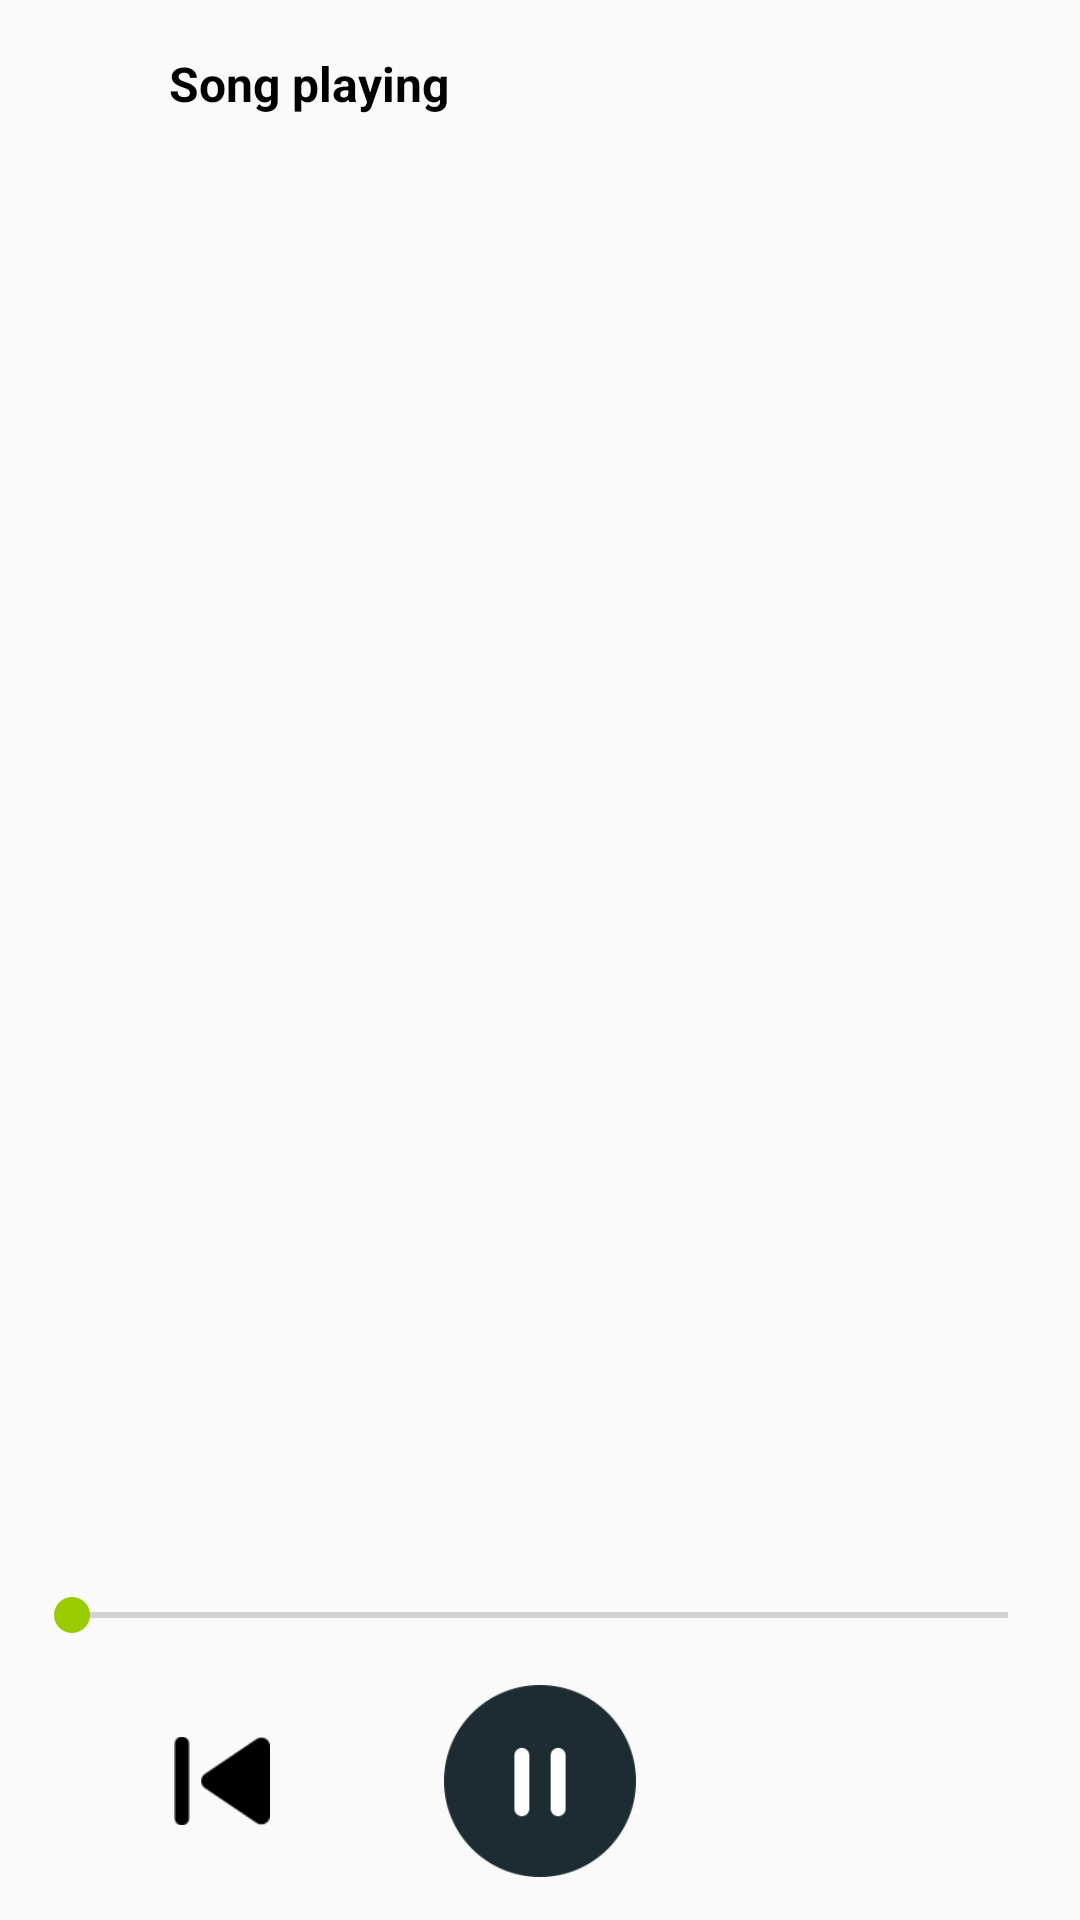

Produce the Android XML layout that renders to this screen, including the resource entries it uses.
<!-- AndroidManifest.xml: application theme Theme.CatTranslator -->
<!-- res/layout/activity_play_song.xml -->
<?xml version="1.0" encoding="utf-8"?>
<androidx.constraintlayout.widget.ConstraintLayout xmlns:android="http://schemas.android.com/apk/res/android"
    xmlns:app="http://schemas.android.com/apk/res-auto"
    xmlns:tools="http://schemas.android.com/tools"
    android:id="@+id/main"
    android:layout_width="match_parent"
    android:layout_height="match_parent"
    android:orientation="vertical">

    <ImageView
        android:id="@+id/btnBack"
        android:layout_width="48dp"
        android:layout_height="48dp"
        android:padding="@dimen/margin_8dp"
        app:layout_constraintBottom_toBottomOf="@+id/textView6"
        app:layout_constraintStart_toStartOf="parent"
        app:layout_constraintTop_toTopOf="parent"
        app:srcCompat="@drawable/baseline_arrow_back_24" />

    <TextView
        android:id="@+id/textView6"
        style="@style/text_medium_bold_black"
        android:layout_width="wrap_content"
        android:layout_height="?attr/actionBarSize"
        android:layout_marginStart="@dimen/margin_8dp"
        android:gravity="center"
        android:text="@string/song_playing"
        app:layout_constraintStart_toEndOf="@id/btnBack"
        app:layout_constraintTop_toTopOf="parent" />

    <FrameLayout
        android:id="@+id/ad_container"
        android:layout_width="match_parent"
        android:layout_height="wrap_content"
        app:layout_constraintBottom_toBottomOf="parent"
        app:layout_constraintEnd_toEndOf="parent"
        android:layout_marginHorizontal="@dimen/margin_16dp"
        app:layout_constraintStart_toStartOf="parent"
        app:layout_constraintTop_toTopOf="parent" />

    <TextView
        android:id="@+id/tvStartTime"
        android:layout_width="wrap_content"
        android:layout_height="wrap_content"
        android:layout_marginStart="@dimen/margin_8dp"
        android:layout_marginBottom="@dimen/widget_size_24"
        tools:text="00:00"
        android:textSize="12sp"
        app:layout_constraintBottom_toTopOf="@+id/btnPrevious"
        app:layout_constraintStart_toStartOf="parent" />

    <SeekBar
        android:id="@+id/seekBar"
        android:layout_width="0dp"
        android:thumbTint="@android:color/holo_green_light"
        android:progressTint="@android:color/holo_green_light"
        android:layout_height="wrap_content"
        app:layout_constraintEnd_toStartOf="@+id/tvEndTime"
        app:layout_constraintStart_toEndOf="@+id/tvStartTime"
        app:layout_constraintTop_toTopOf="@+id/tvStartTime" />

    <TextView
        android:id="@+id/tvEndTime"
        android:layout_width="wrap_content"
        android:layout_height="wrap_content"
        android:layout_marginEnd="@dimen/margin_8dp"
        tools:text="03:45"
        android:textSize="12sp"
        app:layout_constraintEnd_toEndOf="parent"
        app:layout_constraintTop_toTopOf="@+id/tvStartTime" />

    <ImageView
        android:id="@+id/btnPrevious"
        android:layout_width="48dp"
        android:layout_height="48dp"
        android:padding="8dp"
        android:src="@drawable/back"
        app:layout_constraintBottom_toBottomOf="@+id/btnPlayPause"
        app:layout_constraintEnd_toStartOf="@+id/btnPlayPause"
        app:layout_constraintHorizontal_bias="0.5"
        app:layout_constraintStart_toStartOf="parent"
        app:layout_constraintTop_toTopOf="@+id/btnPlayPause"
        app:tint="@color/black" />

    <ImageView
        android:id="@+id/btnPlayPause"
        android:layout_width="64dp"
        android:layout_height="64dp"
        android:src="@drawable/pause_2"
        app:layout_constraintBottom_toBottomOf="parent"
        app:layout_constraintEnd_toStartOf="@+id/btnNext"
        app:layout_constraintHorizontal_bias="0.5"
        app:layout_constraintStart_toEndOf="@+id/btnPrevious"
        app:layout_constraintTop_toBottomOf="@+id/seekBar" />

    <ImageView
        android:id="@+id/btnNext"
        android:layout_width="48dp"
        android:layout_height="48dp"
        android:padding="8dp"
        android:src="@drawable/next"
        app:layout_constraintBottom_toBottomOf="@+id/btnPlayPause"
        app:layout_constraintEnd_toEndOf="parent"
        app:layout_constraintHorizontal_bias="0.5"
        app:layout_constraintStart_toEndOf="@+id/btnPlayPause"
        app:layout_constraintTop_toTopOf="@+id/btnPlayPause" />

    <androidx.constraintlayout.widget.Guideline
        android:layout_width="wrap_content"
        android:layout_height="wrap_content"
        android:orientation="horizontal"
        app:layout_constraintGuide_begin="20dp" />

    <TextView
        android:id="@+id/tvNameSong"
        style="@style/text_medium_bold_black"
        android:layout_width="wrap_content"
        android:layout_height="wrap_content"
        android:layout_marginStart="@dimen/margin_8dp"
        android:layout_marginBottom="@dimen/margin_16dp"
        app:layout_constraintBottom_toTopOf="@+id/tvStartTime"
        app:layout_constraintStart_toStartOf="parent" />

</androidx.constraintlayout.widget.ConstraintLayout>
<!-- resources referenced by this layout -->
<resources>
  <color name="black">#FF000000</color>
  <dimen name="margin_16dp">16dp</dimen>
  <dimen name="margin_8dp">8dp</dimen>
  <dimen name="widget_size_24">24dp</dimen>
  <!-- drawable back: png bitmap (drawable, 1011 bytes) -->
  <!-- drawable pause_2: png bitmap (drawable, 3460 bytes) -->
  <string name="song_playing">Song playing</string>
  <style name="text_medium_bold_black">
          <item name="android:textSize">@dimen/font_size_16</item>
          <item name="android:textColor">@color/black</item>
          <item name="android:textStyle">bold</item>
      </style>
  <style name="Theme.CatTranslator" parent="Theme.AppCompat.Light.NoActionBar">
          <item name="colorPrimary">@color/primaryColor</item>
          <item name="android:statusBarColor">@color/primaryColor</item>
      </style>
  <dimen name="font_size_16">16sp</dimen>
  <color name="primaryColor">#0074C6</color>
</resources>
